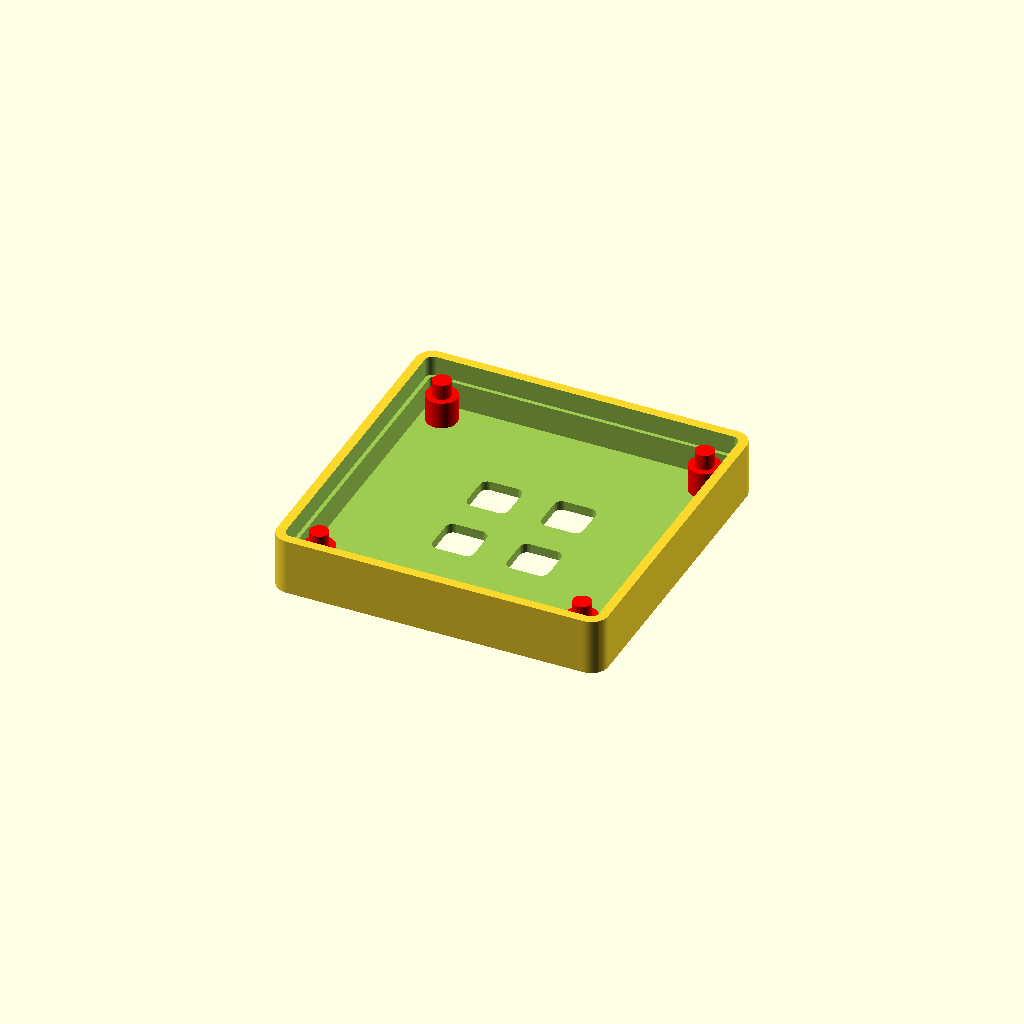
Cell 1: the model at its default parameters.
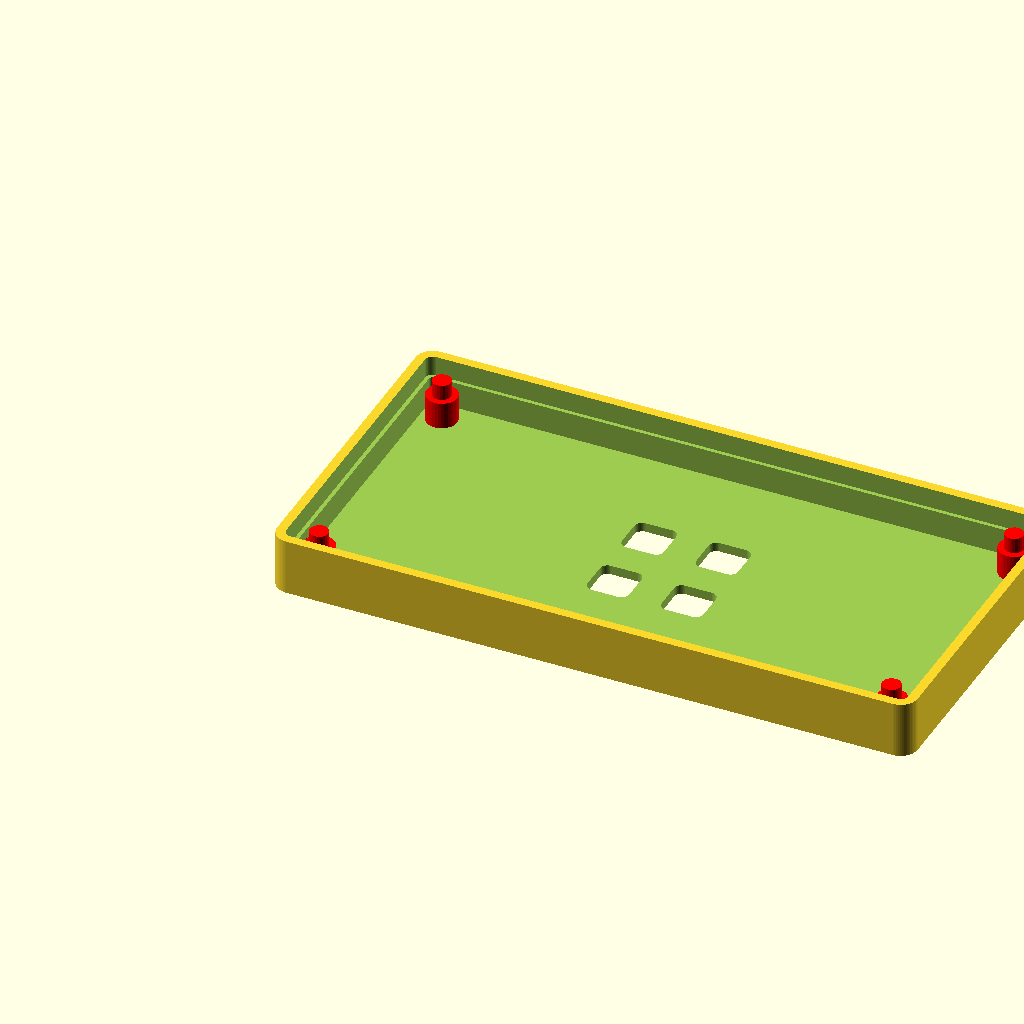
Cell 2: the same model with board_width = 80.
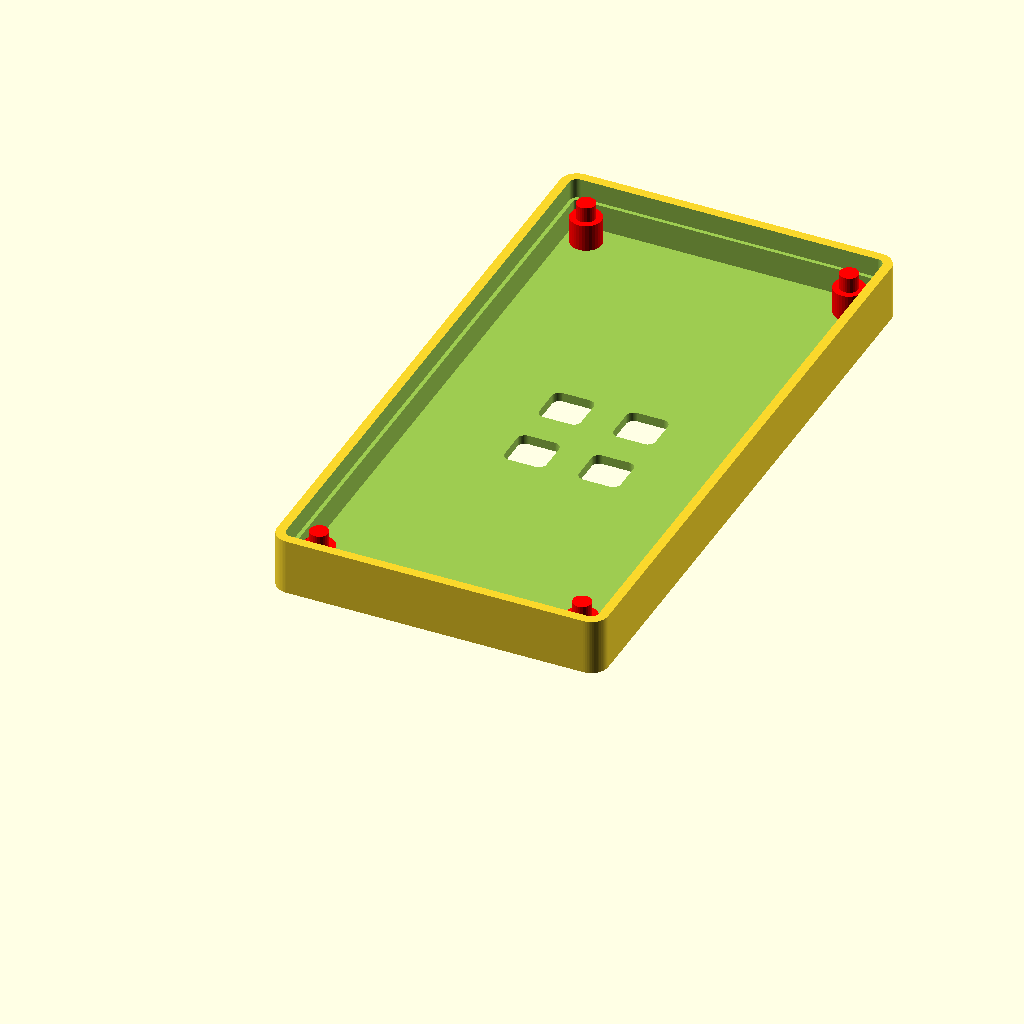
Cell 3: the same model with board_depth = 80.
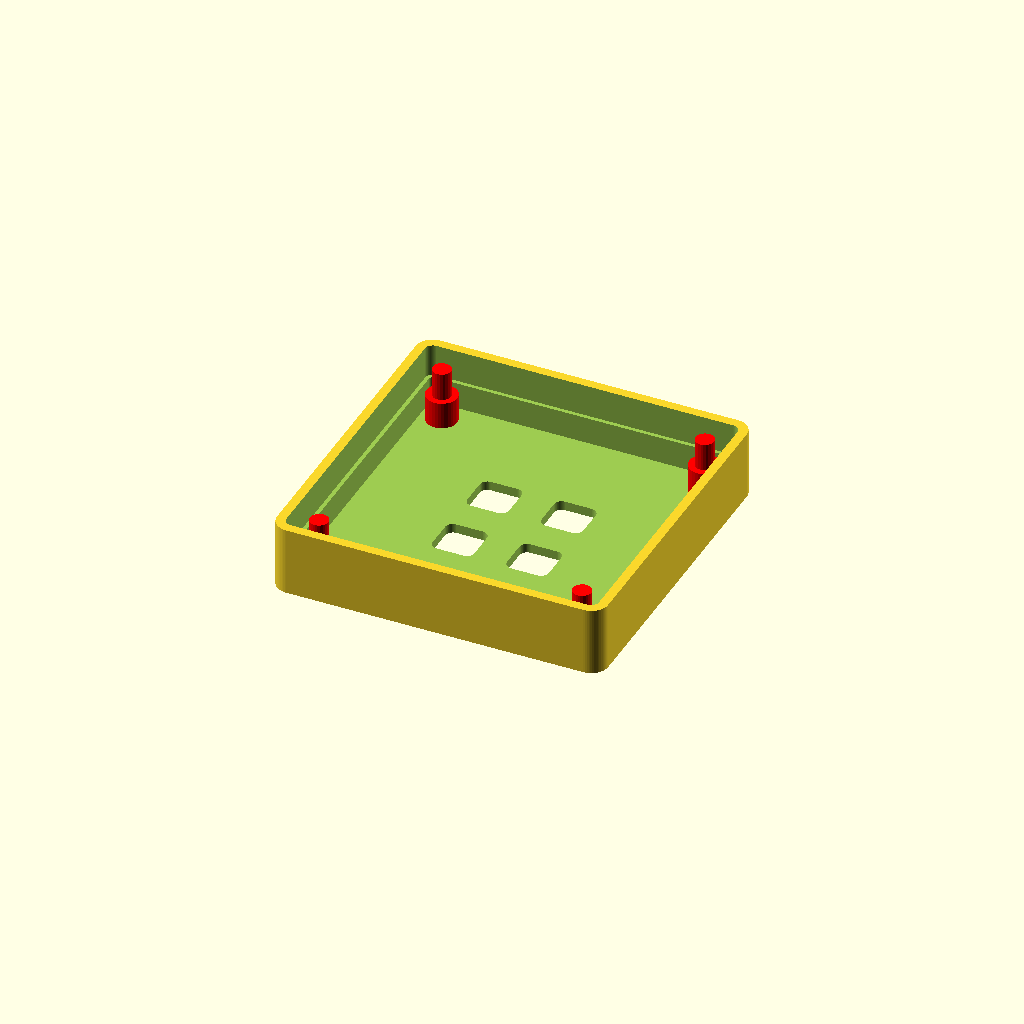
Cell 4: the same model with board_thickness = 3.2.
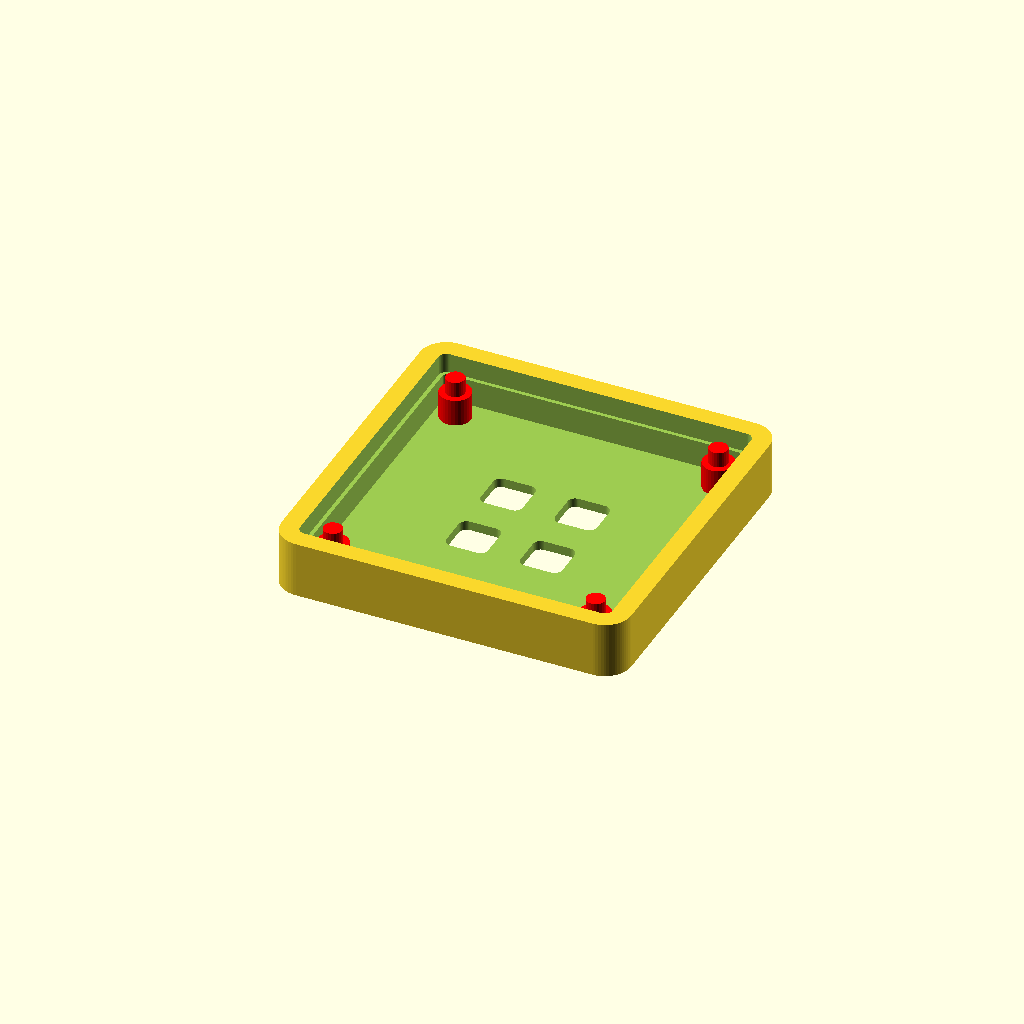
Cell 5 — border_thickness set to 2.4, the other parameters unchanged.
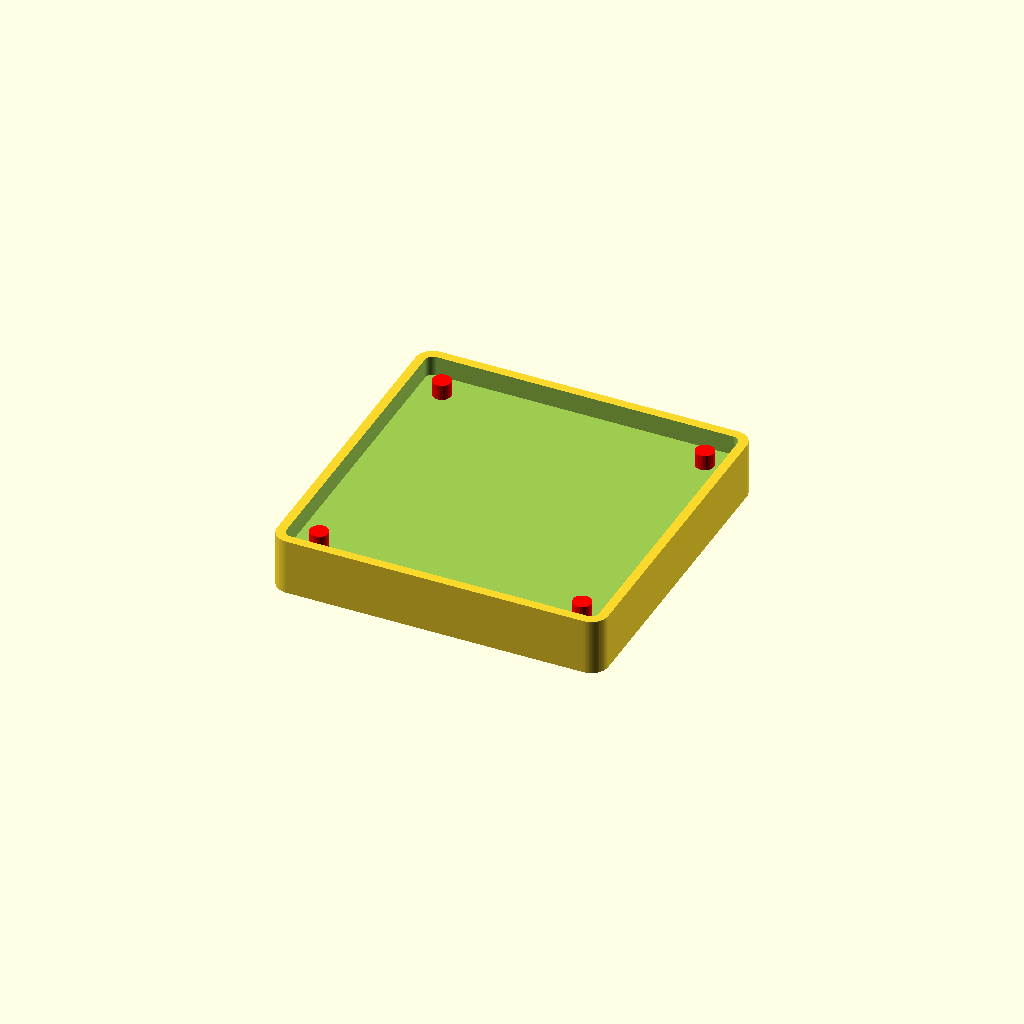
Cell 6: border_support = 1 (everything else at default).
One fixed orthographic camera (rotation 55°, 0°, 25°; colour scheme Cornfield) for every cell.
OpenSCAD source file inputs/thingiverse/files/thing-2844456/files/board-holder.scad:
//Width of the board
board_width = 40;

//Depth of the board
board_depth = 40;

//Thickness of the board
board_thickness = 1.6;

//Thickness of the surrounding border
border_thickness = 1.2;

//Thickness of the border that will support the board. Use 0 to disable and use only spacer to support the board.
border_support = 0.5;

//Height of border above the board
extra_border = 1;

//Thickness of the part at the bottom
bottom_thickness = 1.2;

//The space left at the bottom of the board
bottom_spacing = 3.5;

//Controls the roundness of the corners
roundness = 1;

//Diameter of the mounting hole, set 0 to disable
hole_diameter = 2.8;

//Distance of the mounting hole from the edges
hole_distance = 3;

//Extra height for mounting pillars above the board surface
extra_mounting_height = 0.4;

//Diameter of the spacers that will raise the board. Spacers will be centered on the holes. Setting this to 0 will support the board only with border.
spacer_diameter = 4;

//Whether to add pins that allows additional mounting options, this leave 4 0.5cm squares that are 0.5cm apart. Only 0, 1 and 2 are supported. If 2 is selected, pins will be repeated along the width of the part.
pins = 1;

//Clearance of the parts, adjust for your printer
clearance = 0.2;

/* [hidden] */


module rcube(d, r = 1, $fn = 64) {
    rd = r;
    
    hull() {
        translate([rd, rd, 0])
        cylinder(r = r, h = d[2], $fn = $fn);

        translate([d[0] - rd, rd, 0])
        cylinder(r = r, h = d[2], $fn = $fn);
        translate([d[0] - rd, d[1] - rd, 0])
        cylinder(r = r, h = d[2], $fn = $fn);
        translate([rd, d[1] - rd, 0])
        cylinder(r = r, h = d[2], $fn = $fn);
    }
}

module create_pin() {
    translate([-7.5+clearance, -7.5+clearance, -0.1])
    rcube([5+clearance*2, 5+clearance*2, bottom_thickness+0.2]);
    
    translate([2.5-clearance, -7.5+clearance, -0.1])
    rcube([5+clearance*2, 5+clearance*2, bottom_thickness+0.2]);

    translate([-7.5+clearance, 2.5-clearance, -0.1])
    rcube([5+clearance*2, 5+clearance*2, bottom_thickness+0.2]);
    
    translate([2.5-clearance, 2.5-clearance, -0.1])
    rcube([5+clearance*2, 5+clearance*2, bottom_thickness+0.2]);
}

difference() {
    rcube([
        board_width + clearance * 2 + border_thickness * 2,
        board_depth + clearance * 2 + border_thickness * 2,
        bottom_thickness + bottom_spacing + board_thickness + extra_border
    ], roundness + border_thickness);
    
    if(roundness) {
        translate([
            border_thickness, 
            border_thickness, 
            bottom_thickness + bottom_spacing
        ])
        rcube([
            board_width + clearance * 2,
            board_depth + clearance * 2,
            board_thickness + extra_border+0.1
        ], roundness);
        
        translate([
            border_thickness + border_support, 
            border_thickness + border_support, 
            bottom_thickness
        ])
        rcube([
            board_width + clearance * 2 - border_support * 2,
            board_depth + clearance * 2 - border_support * 2,
            bottom_spacing + 0.1
        ], roundness - border_support);
    }
    else {
        translate([
            border_thickness, 
            border_thickness, 
            bottom_thickness + bottom_spacing
        ])
        cube([
            board_width + clearance * 2,
            board_depth + clearance * 2,
            board_thickness + extra_border+0.1
        ]);
        
        translate([
            border_thickness + border_support, 
            border_thickness + border_support, 
            bottom_thickness
        ])
        cube([
            board_width + clearance * 2 - border_support * 2,
            board_depth + clearance * 2 - border_support * 2,
            bottom_spacing + 0.1
        ]);
    }
    
    if(pins == 1) {
        translate([
            board_width / 2 + clearance + border_thickness,
            board_depth / 2 + clearance + border_thickness,
        ])
        create_pin();
    }
    else if(pins == 2) {
        translate([
            board_width / 4 + clearance * 2/4 + border_thickness * 2/4,
            board_depth / 2 + clearance + border_thickness,
        ])
        create_pin();

        translate([
            3 * board_width / 4 + 3 * clearance * 2/4 + 3 * border_thickness * 2/4,
            board_depth / 2 + clearance + border_thickness,
        ])
        create_pin();
    }
}

color([1, 0, 0])
translate([
    clearance + border_thickness, 
    clearance + border_thickness, 
    bottom_thickness-0.01]
) {
    //spacers
    translate([
        hole_distance, 
        hole_distance]
    )
    cylinder(
        r = spacer_diameter / 2, 
        h = bottom_spacing, 
        $fn = 32
    );

    translate([
        board_width - hole_distance, 
        hole_distance]
    )
    cylinder(
        r = spacer_diameter / 2, 
        h = bottom_spacing, 
        $fn = 32
    );
    
    translate([
        hole_distance, 
        board_depth - hole_distance]
    )
    cylinder(
        r = spacer_diameter / 2, 
        h = bottom_spacing, 
        $fn = 32
    );

    translate([
        board_width - hole_distance, 
        board_depth - hole_distance]
    )
    cylinder(
        r = spacer_diameter / 2, 
        h = bottom_spacing, 
        $fn = 32
    );


    //mounting pillars
    translate([
        hole_distance, 
        hole_distance]
    )
    cylinder(
        r = hole_diameter / 2 - clearance, 
        h = bottom_spacing + board_thickness + extra_mounting_height, 
        $fn = 24
    );

    translate([
        board_width - hole_distance, 
        hole_distance]
    )
    cylinder(
        r = hole_diameter / 2 - clearance, 
        h = bottom_spacing + board_thickness + extra_mounting_height, 
        $fn = 24
    );
    
    translate([
        hole_distance, 
        board_depth - hole_distance]
    )
    cylinder(
        r = hole_diameter / 2 - clearance, 
        h = bottom_spacing + board_thickness + extra_mounting_height, 
        $fn = 24
    );

    translate([
        board_width - hole_distance, 
        board_depth - hole_distance]
    )
    cylinder(
        r = hole_diameter / 2 - clearance, 
        h = bottom_spacing + board_thickness + extra_mounting_height, 
        $fn = 24
    );
}
Customizer parameters (derived from the source; name, type, default, range or options):
board_width: number, default 40
board_depth: number, default 40
board_thickness: number, default 1.6
border_thickness: number, default 1.2
border_support: number, default 0.5
extra_border: number, default 1
bottom_thickness: number, default 1.2
bottom_spacing: number, default 3.5
roundness: number, default 1
hole_diameter: number, default 2.8
hole_distance: number, default 3
extra_mounting_height: number, default 0.4
spacer_diameter: number, default 4
pins: number, default 1
clearance: number, default 0.2
